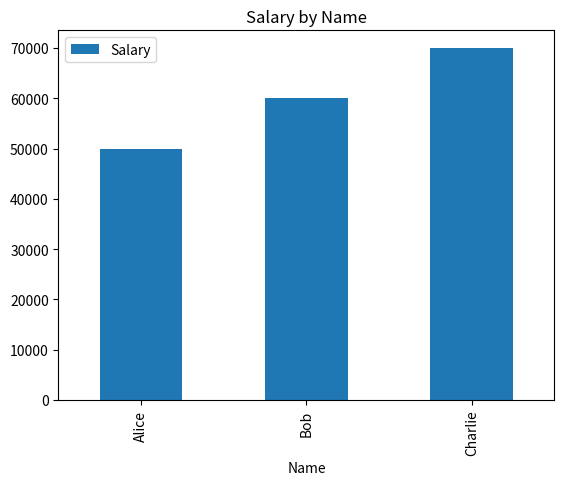

The matplotlib source for this figure:
import pandas as pd

import matplotlib.pyplot as plt

s = pd.Series([1,2,3,4,5],index=['a','b','c','d','e'])
print(s)
print(s['a'])    # Output: 1
print(s[0:2])

data = {
    'Name': ['Alice', 'Bob', 'Charlie'],
    'Age': [25, 30, 35],
    'City': ['New York', 'London', 'Paris']
}

print(type(data))

df = pd.DataFrame(data,index=[1,2,3])

print(df)

print(df.shape)
df['Salary'] = [50000, 60000, 70000]
print(df)

df.plot(kind='bar', x='Name', y='Salary', title='Salary by Name')
plt.show()